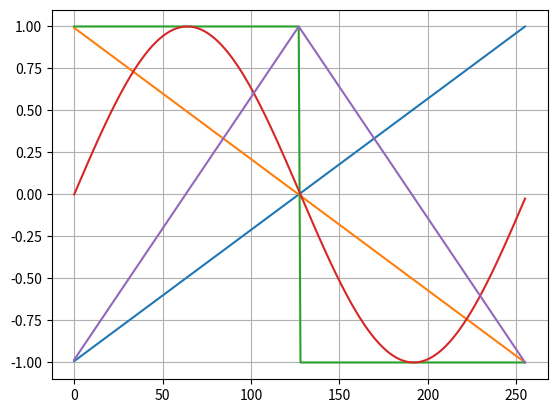

Source code (Python):

#!/usr/bin/python
import math
import matplotlib.pyplot as plt

f = open('wave_out.c','w')

dac_data_wide = 24
dac_max_range = 2**dac_data_wide - 1
signal_amplitude = 1.0
num_steps = 256

# Saw waveform
x=[]
y=[]
signal_amplitude = 2.0
step_val = signal_amplitude/num_steps
data_val = -1.0
f.write( "const float saw_wave[%d] = {" % (num_steps) )
for step in range(num_steps):
    data_val = data_val + step_val
    f.write( "%fF," % data_val )
    x.append(step)
    y.append(data_val)
f.write( "};\n" )
fig_saw = plt.plot(x, y, label='Saw')

# Reverse saw waveform
x=[]
y=[]
signal_amplitude = 2.0
step_val = signal_amplitude/num_steps
data_val = 1.0
f.write( "const float rsaw_wave[%d] = {" % (num_steps) )
for step in range(num_steps):
    data_val = data_val - step_val
    f.write( "%fF" % data_val )
    if step < num_steps - 1:
        f.write( "," )
    x.append(step)
    y.append(data_val)
f.write( "};\n" )
fig_saw = plt.plot(x, y, label='Reverse saw')

# Square waveform
x=[]
y=[]
signal_amplitude = 1.0
step_val = signal_amplitude/num_steps
data_val = 0.0
f.write( "const float square_wave[%d] = {" % (num_steps) )
for step in range(num_steps):
    if step < ( num_steps / 2 ):
        data_val = signal_amplitude
    else:
        data_val = -1.0 * signal_amplitude
    f.write( "%fF" % data_val )
    if step < num_steps - 1:
        f.write( "," )
    x.append(step)
    y.append(data_val)
f.write( "};\n" )
fig_saw = plt.plot(x, y, label='Square')

# Sine waveform
x=[]
y=[]
signal_amplitude = 1.0
step_val = 2*math.pi/num_steps
f.write( "const float sin_wave[%d] = {" % (num_steps) )
for step in range(num_steps):
    data_val = signal_amplitude * math.sin(step_val*step)
    f.write( "%fF" % data_val )
    if step < num_steps - 1:
        f.write( "," )
    x.append(step)
    y.append(data_val)
f.write( "};\n" )
fig_sin = plt.plot(x, y, label='Sin')

# Triagle waveform
x=[]
y=[]
signal_amplitude = 4.0
delta_step = signal_amplitude / num_steps
data_val = -1.0
f.write( "const float tri_wave[%d] = {" % (num_steps) )
for step in range(num_steps):
    if step < ( num_steps / 2 ):
        data_val = data_val + delta_step
    else:
        data_val = data_val - delta_step
    f.write( "%fF" % data_val )
    if step < num_steps - 1:
        f.write( "," )
    x.append(step)
    y.append(data_val)
f.write( "};\n" )
fig_tri = plt.plot(x, y, label='Tri')

f.close()

plt.grid()
plt.show()
